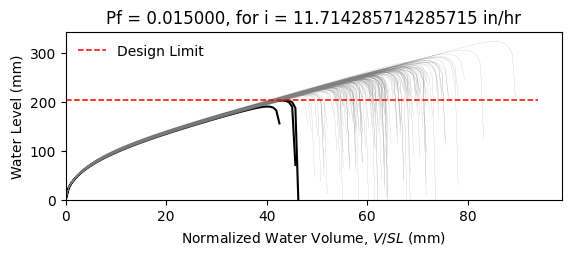

The data file committed next to this chart (first rows):
W10X17, L = 360.0 in, slope = 0.020833333333333332 in/in, dead load = 6.944444444444444e-05 kip/in…
zwlim AISC Appendix 2, zwlim DAMP, zwlim Proposed for ASCE 7, zwlim Neglect Ponding, dhnom Denver, dhnom New York, dhnom New Orleans, dh Denver, dh New York, dh New Orleans, dmax
7.884, 6.782, 7.033, 9.579, 1.381, 1.381, 1.381, 2.609, 2.609, 2.609, 10.3, Safe, 
7.884, 6.782, 7.033, 9.579, 1.381, 1.381, 1.381, 2.609, 2.609, 2.609, 9.267, Safe, 
7.884, 6.782, 7.033, 9.579, 1.381, 1.381, 1.381, 2.609, 2.609, 2.609, 9.125, Safe, 
7.884, 6.782, 7.033, 9.579, 1.381, 1.381, 1.381, 2.609, 2.609, 2.609, 10.56, Safe, 
7.884, 6.782, 7.033, 9.579, 1.381, 1.381, 1.381, 2.609, 2.609, 2.609, 8.62, Safe, 
7.884, 6.782, 7.033, 9.579, 1.381, 1.381, 1.381, 2.609, 2.609, 2.609, 12.7, Safe, 
7.884, 6.782, 7.033, 9.579, 1.381, 1.381, 1.381, 2.609, 2.609, 2.609, 9.739, Safe, 
7.884, 6.782, 7.033, 9.579, 1.381, 1.381, 1.381, 2.609, 2.609, 2.609, 8.919, Safe, 
7.884, 6.782, 7.033, 9.579, 1.381, 1.381, 1.381, 2.609, 2.609, 2.609, 10.2, Safe, 
7.884, 6.782, 7.033, 9.579, 1.381, 1.381, 1.381, 2.609, 2.609, 2.609, 9.592, Safe, 
7.884, 6.782, 7.033, 9.579, 1.381, 1.381, 1.381, 2.609, 2.609, 2.609, 8.381, Safe, 
7.884, 6.782, 7.033, 9.579, 1.381, 1.381, 1.381, 2.609, 2.609, 2.609, 8.216, Safe, 
7.884, 6.782, 7.033, 9.579, 1.381, 1.381, 1.381, 2.609, 2.609, 2.609, 10.48, Safe, 
7.884, 6.782, 7.033, 9.579, 1.381, 1.381, 1.381, 2.609, 2.609, 2.609, 9.127, Safe, 
7.884, 6.782, 7.033, 9.579, 1.381, 1.381, 1.381, 2.609, 2.609, 2.609, 10.37, Safe, 
7.884, 6.782, 7.033, 9.579, 1.381, 1.381, 1.381, 2.609, 2.609, 2.609, 9.58, Safe, 
7.884, 6.782, 7.033, 9.579, 1.381, 1.381, 1.381, 2.609, 2.609, 2.609, 9.869, Safe, 
7.884, 6.782, 7.033, 9.579, 1.381, 1.381, 1.381, 2.609, 2.609, 2.609, 10.83, Safe, 
7.884, 6.782, 7.033, 9.579, 1.381, 1.381, 1.381, 2.609, 2.609, 2.609, 8.986, Safe, 
7.884, 6.782, 7.033, 9.579, 1.381, 1.381, 1.381, 2.609, 2.609, 2.609, 9.502, Safe, 
7.884, 6.782, 7.033, 9.579, 1.381, 1.381, 1.381, 2.609, 2.609, 2.609, 8.822, Safe, 
7.884, 6.782, 7.033, 9.579, 1.381, 1.381, 1.381, 2.609, 2.609, 2.609, 10.38, Safe, 
7.884, 6.782, 7.033, 9.579, 1.381, 1.381, 1.381, 2.609, 2.609, 2.609, 10.38, Safe, 
7.884, 6.782, 7.033, 9.579, 1.381, 1.381, 1.381, 2.609, 2.609, 2.609, 9.697, Safe, 
7.884, 6.782, 7.033, 9.579, 1.381, 1.381, 1.381, 2.609, 2.609, 2.609, 9.454, Safe, 
7.884, 6.782, 7.033, 9.579, 1.381, 1.381, 1.381, 2.609, 2.609, 2.609, 8.389, Safe, 
7.884, 6.782, 7.033, 9.579, 1.381, 1.381, 1.381, 2.609, 2.609, 2.609, 10.25, Safe, 
7.884, 6.782, 7.033, 9.579, 1.381, 1.381, 1.381, 2.609, 2.609, 2.609, 9.762, Safe, 
7.884, 6.782, 7.033, 9.579, 1.381, 1.381, 1.381, 2.609, 2.609, 2.609, 9.026, Safe, 
7.884, 6.782, 7.033, 9.579, 1.381, 1.381, 1.381, 2.609, 2.609, 2.609, 10.91, Safe, 
7.884, 6.782, 7.033, 9.579, 1.381, 1.381, 1.381, 2.609, 2.609, 2.609, 10.13, Safe, 
7.884, 6.782, 7.033, 9.579, 1.381, 1.381, 1.381, 2.609, 2.609, 2.609, 10.07, Safe, 
7.884, 6.782, 7.033, 9.579, 1.381, 1.381, 1.381, 2.609, 2.609, 2.609, 9.234, Safe, 
7.884, 6.782, 7.033, 9.579, 1.381, 1.381, 1.381, 2.609, 2.609, 2.609, 10.82, Safe, 
7.884, 6.782, 7.033, 9.579, 1.381, 1.381, 1.381, 2.609, 2.609, 2.609, 10.29, Safe, 
7.884, 6.782, 7.033, 9.579, 1.381, 1.381, 1.381, 2.609, 2.609, 2.609, 8.973, Safe, 
7.884, 6.782, 7.033, 9.579, 1.381, 1.381, 1.381, 2.609, 2.609, 2.609, 9.882, Safe, 
7.884, 6.782, 7.033, 9.579, 1.381, 1.381, 1.381, 2.609, 2.609, 2.609, 10.23, Safe, 
7.884, 6.782, 7.033, 9.579, 1.381, 1.381, 1.381, 2.609, 2.609, 2.609, 10.67, Safe, 
7.884, 6.782, 7.033, 9.579, 1.381, 1.381, 1.381, 2.609, 2.609, 2.609, 8.481, Safe, 
7.884, 6.782, 7.033, 9.579, 1.381, 1.381, 1.381, 2.609, 2.609, 2.609, 11.04, Safe, 
7.884, 6.782, 7.033, 9.579, 1.381, 1.381, 1.381, 2.609, 2.609, 2.609, 9.357, Safe, 
7.884, 6.782, 7.033, 9.579, 1.381, 1.381, 1.381, 2.609, 2.609, 2.609, 9.554, Safe, 
7.884, 6.782, 7.033, 9.579, 1.381, 1.381, 1.381, 2.609, 2.609, 2.609, 9.617, Safe, 
7.884, 6.782, 7.033, 9.579, 1.381, 1.381, 1.381, 2.609, 2.609, 2.609, 10.6, Safe, 
7.884, 6.782, 7.033, 9.579, 1.381, 1.381, 1.381, 2.609, 2.609, 2.609, 8.593, Safe, 
7.884, 6.782, 7.033, 9.579, 1.381, 1.381, 1.381, 2.609, 2.609, 2.609, 9.84, Safe, 
7.884, 6.782, 7.033, 9.579, 1.381, 1.381, 1.381, 2.609, 2.609, 2.609, 9.061, Safe, 
7.884, 6.782, 7.033, 9.579, 1.381, 1.381, 1.381, 2.609, 2.609, 2.609, 9.815, Safe, 
7.884, 6.782, 7.033, 9.579, 1.381, 1.381, 1.381, 2.609, 2.609, 2.609, 8.979, Safe, 
7.884, 6.782, 7.033, 9.579, 1.381, 1.381, 1.381, 2.609, 2.609, 2.609, 10.33, Safe, 
7.884, 6.782, 7.033, 9.579, 1.381, 1.381, 1.381, 2.609, 2.609, 2.609, 8.007, Fail, 
7.884, 6.782, 7.033, 9.579, 1.381, 1.381, 1.381, 2.609, 2.609, 2.609, 9.896, Safe, 
7.884, 6.782, 7.033, 9.579, 1.381, 1.381, 1.381, 2.609, 2.609, 2.609, 9.22, Safe, 
7.884, 6.782, 7.033, 9.579, 1.381, 1.381, 1.381, 2.609, 2.609, 2.609, 11.08, Safe, 
7.884, 6.782, 7.033, 9.579, 1.381, 1.381, 1.381, 2.609, 2.609, 2.609, 8.944, Safe, 
7.884, 6.782, 7.033, 9.579, 1.381, 1.381, 1.381, 2.609, 2.609, 2.609, 9.584, Safe, 
7.884, 6.782, 7.033, 9.579, 1.381, 1.381, 1.381, 2.609, 2.609, 2.609, 9.032, Safe, 
7.884, 6.782, 7.033, 9.579, 1.381, 1.381, 1.381, 2.609, 2.609, 2.609, 8.52, Safe, 
... 142 more rows
